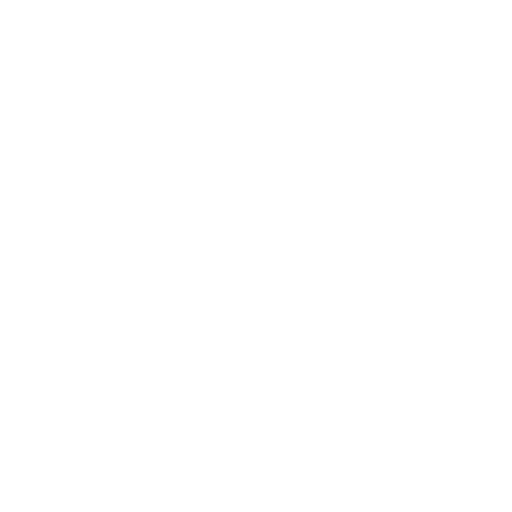
t = 0.00 s
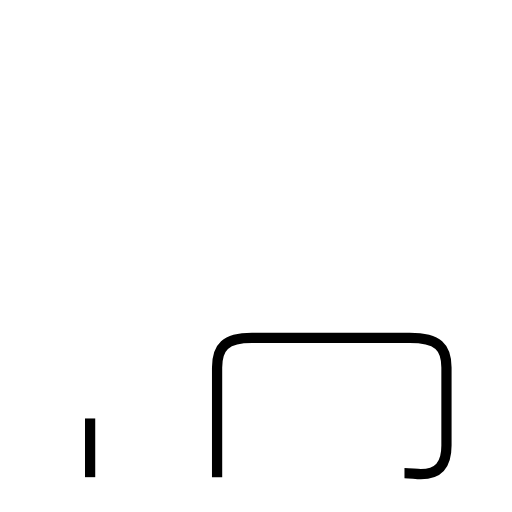
t = 1.68 s
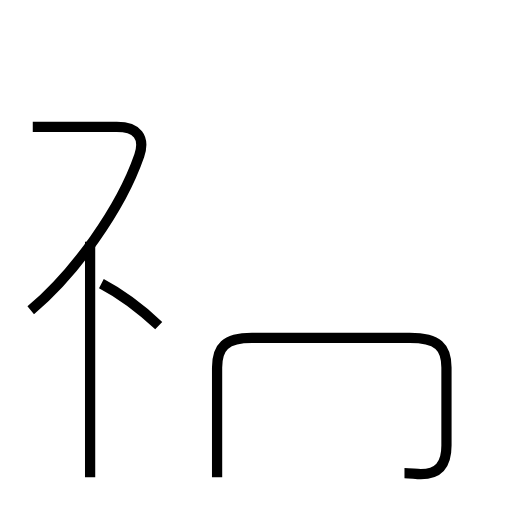
t = 3.34 s
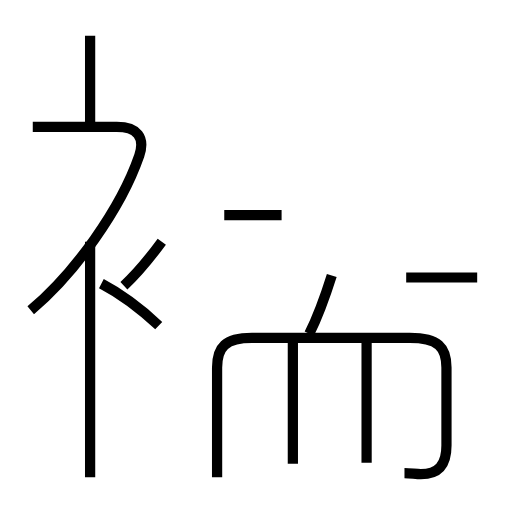
t = 5.06 s
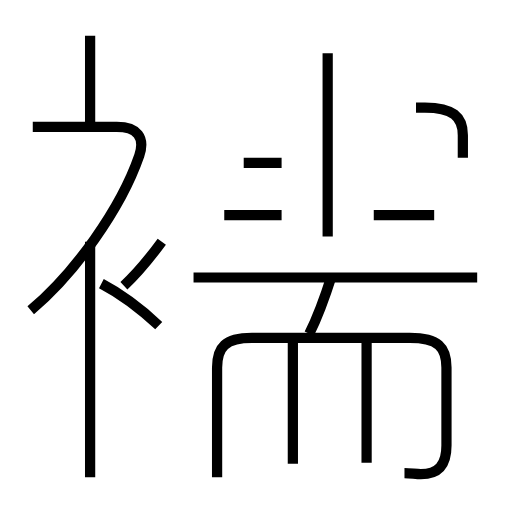
t = 6.76 s
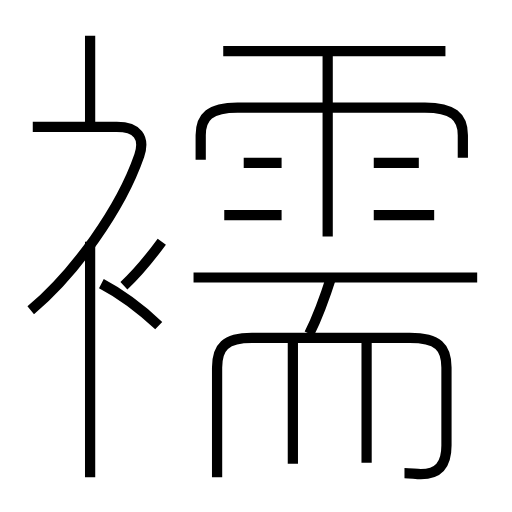
t = 8.29 s

The animated SVG that drew these frames (rendered in a browser with its animation timeline set to each time). Animation: 17 SMIL elements (animate=17); one cycle of 8.29 s.

<?xml version='1.0' encoding='utf-8'?>
<svg viewBox="0.0 -6.0 50.0 50.0" version="1.1" xmlns="http://www.w3.org/2000/svg"><rect x="-1000" y="-1000" width="2000" height="2000" stroke="white" fill="white" /><g style="fill:none;stroke:#000000;stroke-width:1"><path d="M 39.5 2.2 C 40.1 2.2 40.6 2.3 41.1 2.3 C 42.8 2.3 43.6 1.4 43.6 -0.5 L 43.6 -8.1 C 43.6 -10.1 42.8 -11.0 40.0 -11.0 L 24.6 -11.0 C 22.0 -11.0 21.2 -10.1 21.2 -8.1 L 21.2 2.6 " transform="translate(0.0 38.0)" stroke-dasharray="50.23185157681072" stroke-dashoffset="50.23185157681072"><animate attributeName="stroke-dashoffset" from="50.23185157681072" to="0" dur="1.5069555473043215s" begin="0s" fill="freeze" /></path><path d="M 8.8 2.6 L 8.8 -20.4 " transform="translate(0.0 38.0)" stroke-dasharray="23.0" stroke-dashoffset="23.0"><animate attributeName="stroke-dashoffset" from="23.0" to="0" dur="0.69s" begin="1.5069555473043215s" fill="freeze" /></path><path d="M 15.5 -12.2 C 13.9 -13.7 12.0 -15.2 9.9 -16.3 " transform="translate(0.0 38.0)" stroke-dasharray="6.961418519871233" stroke-dashoffset="6.961418519871233"><animate attributeName="stroke-dashoffset" from="6.961418519871233" to="0" dur="0.208842555596137s" begin="2.1969555473043214s" fill="freeze" /></path><path d="M 3.0 -13.7 C 7.3 -17.3 11.8 -23.6 13.6 -28.8 C 14.2 -30.6 13.4 -31.6 11.4 -31.6 L 3.2 -31.6 " transform="translate(0.0 38.0)" stroke-dasharray="31.276037091743877" stroke-dashoffset="31.276037091743877"><animate attributeName="stroke-dashoffset" from="31.276037091743877" to="0" dur="0.9382811127523163s" begin="2.4057981029004583s" fill="freeze" /></path><path d="M 28.6 1.3 L 28.6 -10.7 " transform="translate(0.0 38.0)" stroke-dasharray="12.0" stroke-dashoffset="12.0"><animate attributeName="stroke-dashoffset" from="12.0" to="0" dur="0.36s" begin="3.3440792156527746s" fill="freeze" /></path><path d="M 12.1 -16.1 C 13.5 -17.4 14.7 -18.9 15.8 -20.4 " transform="translate(0.0 38.0)" stroke-dasharray="5.681393719298151" stroke-dashoffset="5.681393719298151"><animate attributeName="stroke-dashoffset" from="5.681393719298151" to="0" dur="0.1704418115789445s" begin="3.7040792156527744s" fill="freeze" /></path><path d="M 35.8 1.2 L 35.8 -10.7 " transform="translate(0.0 38.0)" stroke-dasharray="11.899999999999999" stroke-dashoffset="11.899999999999999"><animate attributeName="stroke-dashoffset" from="11.899999999999999" to="0" dur="0.35699999999999993s" begin="3.8745210272317188s" fill="freeze" /></path><path d="M 30.2 -11.4 C 31.1 -13.2 31.8 -15.2 32.4 -17.1 " transform="translate(0.0 38.0)" stroke-dasharray="6.11615862626021" stroke-dashoffset="6.11615862626021"><animate attributeName="stroke-dashoffset" from="6.11615862626021" to="0" dur="0.1834847587878063s" begin="4.231521027231719s" fill="freeze" /></path><path d="M 8.8 -31.6 L 8.8 -40.5 " transform="translate(0.0 38.0)" stroke-dasharray="8.899999999999999" stroke-dashoffset="8.899999999999999"><animate attributeName="stroke-dashoffset" from="8.899999999999999" to="0" dur="0.26699999999999996s" begin="4.415005786019525s" fill="freeze" /></path><path d="M 27.5 -23.0 L 21.9 -23.0 " transform="translate(0.0 38.0)" stroke-dasharray="5.600000000000001" stroke-dashoffset="5.600000000000001"><animate attributeName="stroke-dashoffset" from="5.600000000000001" to="0" dur="0.16800000000000004s" begin="4.682005786019525s" fill="freeze" /></path><path d="M 46.6 -16.9 L 18.9 -16.9 " transform="translate(0.0 38.0)" stroke-dasharray="27.700000000000003" stroke-dashoffset="27.700000000000003"><animate attributeName="stroke-dashoffset" from="27.700000000000003" to="0" dur="0.8310000000000001s" begin="4.850005786019525s" fill="freeze" /></path><path d="M 27.5 -28.1 L 23.8 -28.1 " transform="translate(0.0 38.0)" stroke-dasharray="3.6999999999999993" stroke-dashoffset="3.6999999999999993"><animate attributeName="stroke-dashoffset" from="3.6999999999999993" to="0" dur="0.11099999999999997s" begin="5.681005786019526s" fill="freeze" /></path><path d="M 32.0 -20.9 L 32.0 -38.8 " transform="translate(0.0 38.0)" stroke-dasharray="17.9" stroke-dashoffset="17.9"><animate attributeName="stroke-dashoffset" from="17.9" to="0" dur="0.5369999999999999s" begin="5.7920057860195255s" fill="freeze" /></path><path d="M 42.4 -23.0 L 36.5 -23.0 " transform="translate(0.0 38.0)" stroke-dasharray="5.899999999999999" stroke-dashoffset="5.899999999999999"><animate attributeName="stroke-dashoffset" from="5.899999999999999" to="0" dur="0.17699999999999996s" begin="6.3290057860195255s" fill="freeze" /></path><path d="M 45.2 -28.6 L 45.2 -30.8 C 45.2 -32.6 44.2 -33.5 41.5 -33.5 L 23.2 -33.5 C 20.5 -33.5 19.6 -32.6 19.6 -30.8 L 19.6 -28.4 " transform="translate(0.0 38.0)" stroke-dasharray="33.36471461394387" stroke-dashoffset="33.36471461394387"><animate attributeName="stroke-dashoffset" from="33.36471461394387" to="0" dur="1.000941438418316s" begin="6.506005786019525s" fill="freeze" /></path><path d="M 40.9 -28.1 L 36.5 -28.1 " transform="translate(0.0 38.0)" stroke-dasharray="4.399999999999999" stroke-dashoffset="4.399999999999999"><animate attributeName="stroke-dashoffset" from="4.399999999999999" to="0" dur="0.13199999999999995s" begin="7.506947224437841s" fill="freeze" /></path><path d="M 43.5 -39.0 L 21.8 -39.0" transform="translate(0.0 38.0)" stroke-dasharray="21.7" stroke-dashoffset="21.7"><animate attributeName="stroke-dashoffset" from="21.7" to="0" dur="0.6509999999999999s" begin="7.638947224437841s" fill="freeze" /></path></g></svg>
